29-way image classification set "images" from GitHub (indiejourney96/BirdSG); label vocabulary: asian emerald dove, asian koel, blue-breasted quail, cinnamon-headed green-pigeon, common myna, cotton pygmy-goose, eurasian wigeon, gadwall, garganey, green-winged teal, green imperial pigeon, jambu fruit dove, lesser whistling-duck, little grebe, little green-pigeon, mountain imperial pigeon, northern pintail, northern shoveler, orange-breasted green-pigeon, oriental turtle-dove, pied imperial pigeon, pink-necked green-pigeon, red junglefowl, rock pigeon, spotted dove, thick-billed green-pigeon, tufted duck, wandering whistling-duck, zebra dove.

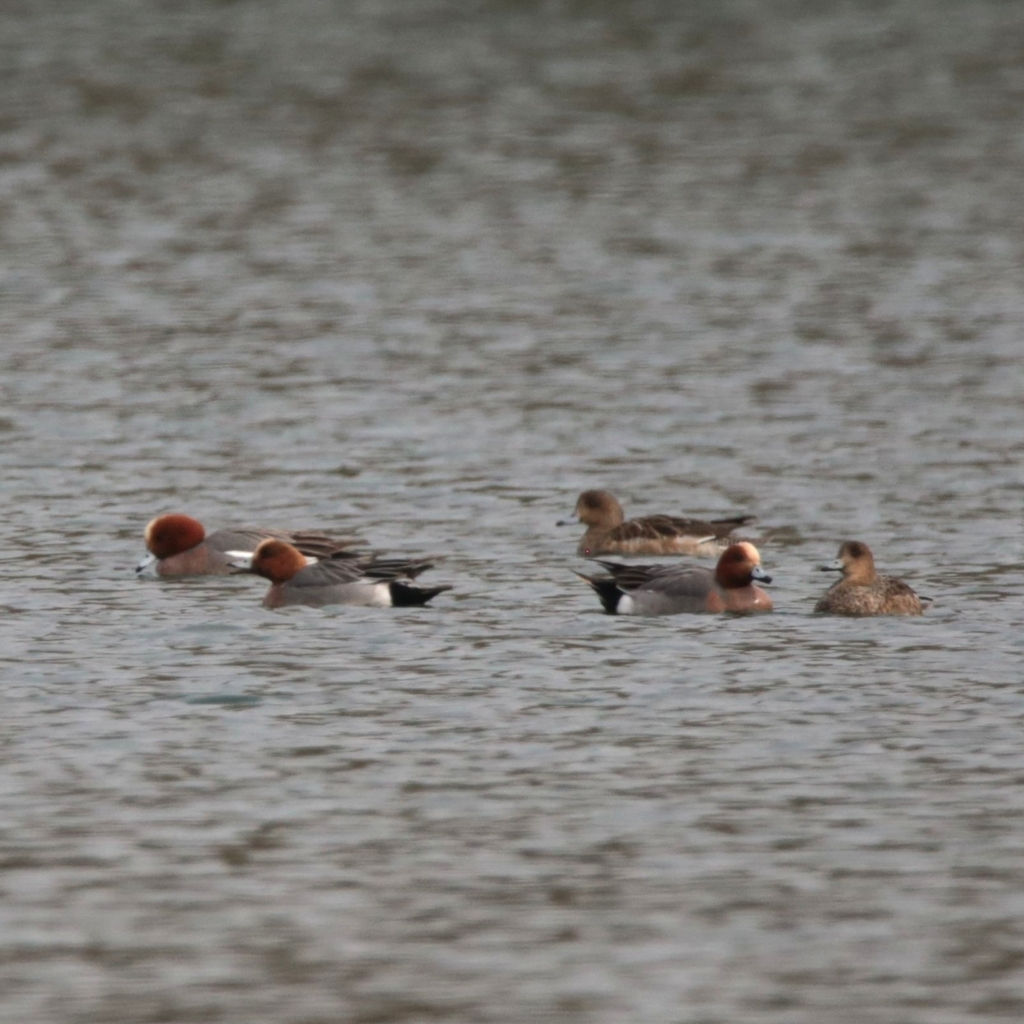
Label: eurasian wigeon

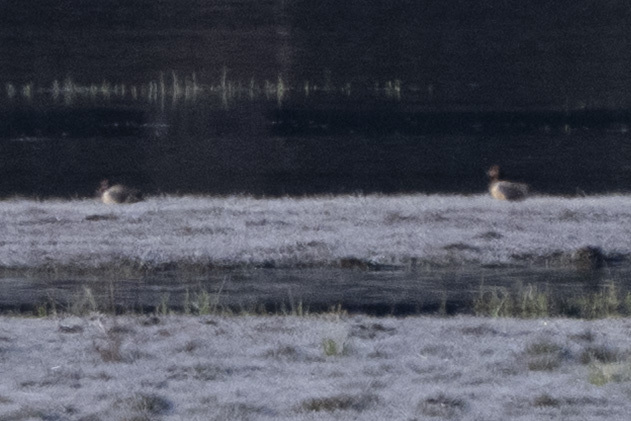
Label: green-winged teal

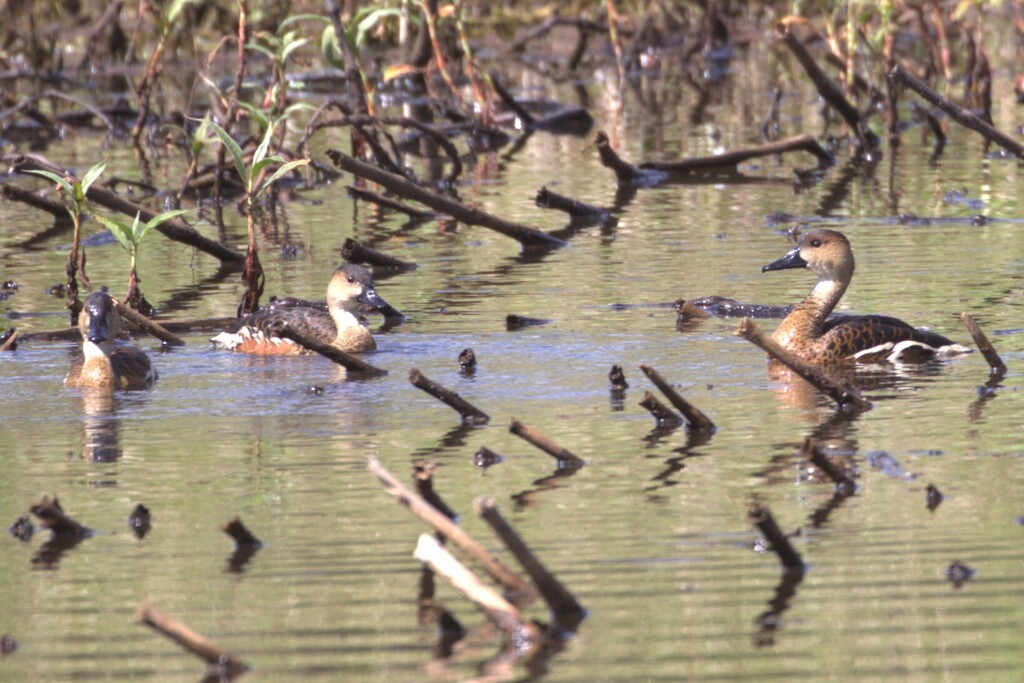
Label: wandering whistling-duck

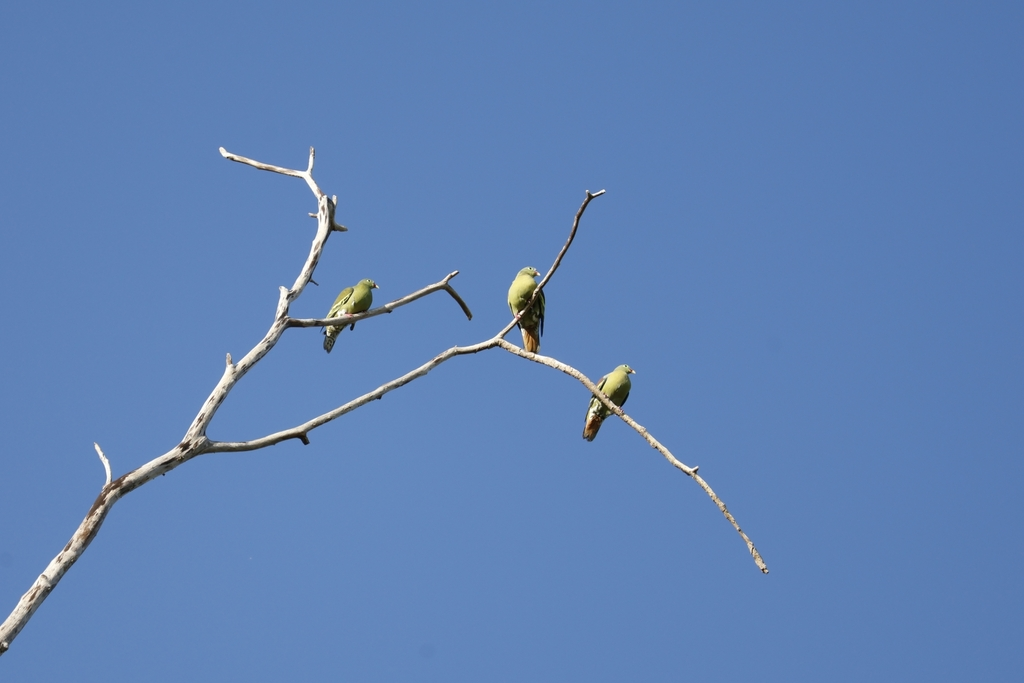
Label: thick-billed green-pigeon

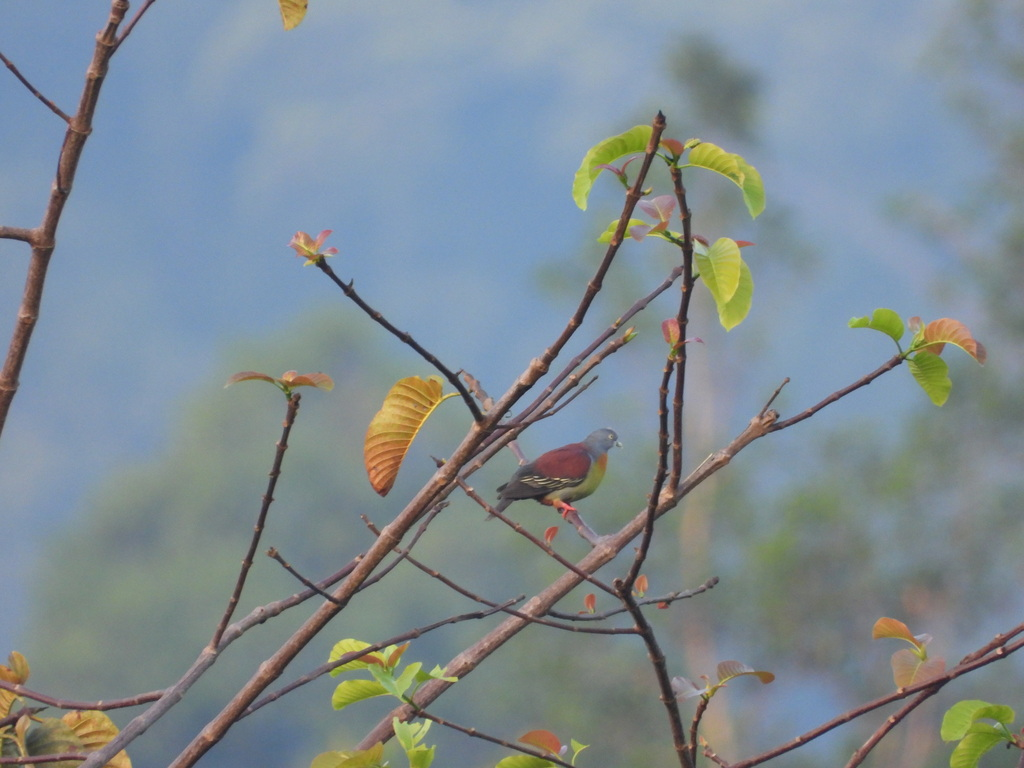
Label: little green-pigeon

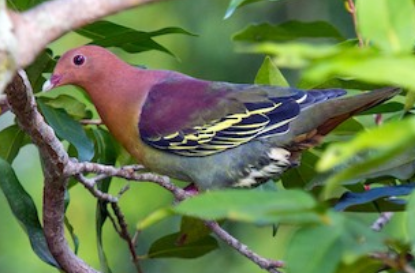
Label: cinnamon-headed green-pigeon
